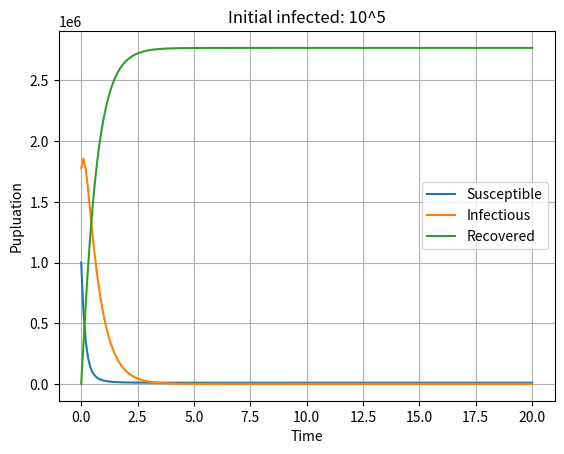

Generate this figure with matplotlib:
# -*- coding: utf-8 -*-
"""
Created on Wed Mar 13 12:51:54 2024

[redacted]
"""

# an introduction to numerical methods and analysis 2nd ed. by j. epperson.
# 6.8 Q11.
# Now consider the case where S0 = 10^6, R0 = 0, a = 1.74, r = 0.3 x 10^(-5). 
# Solve the system (again, using the method of your choice) for a range of values 
# of I0 > 0. Is there a critical value of I0 beyond which the disease spreads to 
# almost all of the population? These data are taken, roughly, from a study of a 
# plague epidemic in Bombay; the time scale is weeks. 

import numpy as np
import pandas as pd
import matplotlib.pyplot as plt


#%%
# Parameters
r = 0.3 * 10**(-5)   # Infection rate
a = 1.74  # Recovery rate

#%%
# ODE function
def f_S(S, I, R, t):
    dSdt = -r*S*I
    return dSdt

def f_I(S, I, R, t):
    dIdt = r*S*I - a*I
    return dIdt

def f_R(S, I, R, t):
    dRdt = a*I
    return dRdt

#%%
# Trapezoidal predictor-corrector method
# h: length of a segment, N total iteration or Ns intervals
def trapezoidal_pc(y0, t0, fS, fI, fR, h, N):
    t = np.zeros(N+1)
    S = np.zeros(N+1)
    I = np.zeros(N+1)
    R = np.zeros(N+1)
    S[0], I[0], R[0] = y0
    t[0] = t0

    for n in range(N):
        # Predictor Step
        S_pred = S[n] + h * fS(S[n], I[n], R[n], t[n])
        I_pred = I[n] + h * fI(S[n], I[n], R[n], t[n])
        R_pred = R[n] + h * fR(S[n], I[n], R[n], t[n])

        # Corrector Step
        S[n+1] = S[n] + h * (fS(S[n], I[n], R[n], t[n]) + fS(S_pred, I_pred, R_pred, t[n+1])) / 2
        I[n+1] = I[n] + h * (fI(S[n], I[n], R[n], t[n]) + fI(S_pred, I_pred, R_pred, t[n+1])) / 2
        R[n+1] = R[n] + h * (fR(S[n], I[n], R[n], t[n]) + fR(S_pred, I_pred, R_pred, t[n+1])) / 2
        t[n+1] = t[n] + h

    return t, S, I, R
#%%
# Initial conditions
t0 = 0
h = 0.1
N = 200

S0 = 10**6
I0 = 1778279.410038923
R0 = 0
y0 = [S0, I0, R0]

# Solve using Trapezoidal Predictor-Corrector method
t, S, I, R = trapezoidal_pc(y0, t0, f_S, f_I, f_R, h, N)
#%%
#  1.How long does the epidemic run its course? .............
# We assume that the epidemic has ended when the number of infected people drops below 1.

# Find the time when the number of infected people drops below 1
end_time = 0
for i in range(len(I)):
    if I[i] < 1:
        end_time = i * h
        break

print("The epidemic runs its course until week:", end_time)    
#%%
#  2.When does it reach the peak? ............

Max_peak = max(I)
Max_week = pd.Series(I).idxmax() * h
print("The day of reachs to the peak: ", Max_week)
print("The number infected pepole: ", Max_peak)

#%%
# 3.Extract long-term values
# How many percent of the population is infected by the disease?
S_long_term = S[-1]
I_long_term = I[-1]
R_long_term = R[-1]

print("Long-term values:")
print("Susceptible (S) =", S_long_term)
print("Infectious (I) =", I_long_term)
print("Recovered (R) =", R_long_term)
total_p = S[0]+I[0]+R[0]
total_infected = R[-1]/total_p
print("Percent of infected =", total_infected*100)
#%%
#4.Plot the results
plt.plot(t, S, label='Susceptible')
plt.plot(t, I, label='Infectious')
plt.plot(t, R, label='Recovered')
plt.xlabel('Time')
plt.ylabel('Pupluation')
plt.title('Initial infected: 10^5')
plt.legend()
plt.grid(True)
plt.show()
